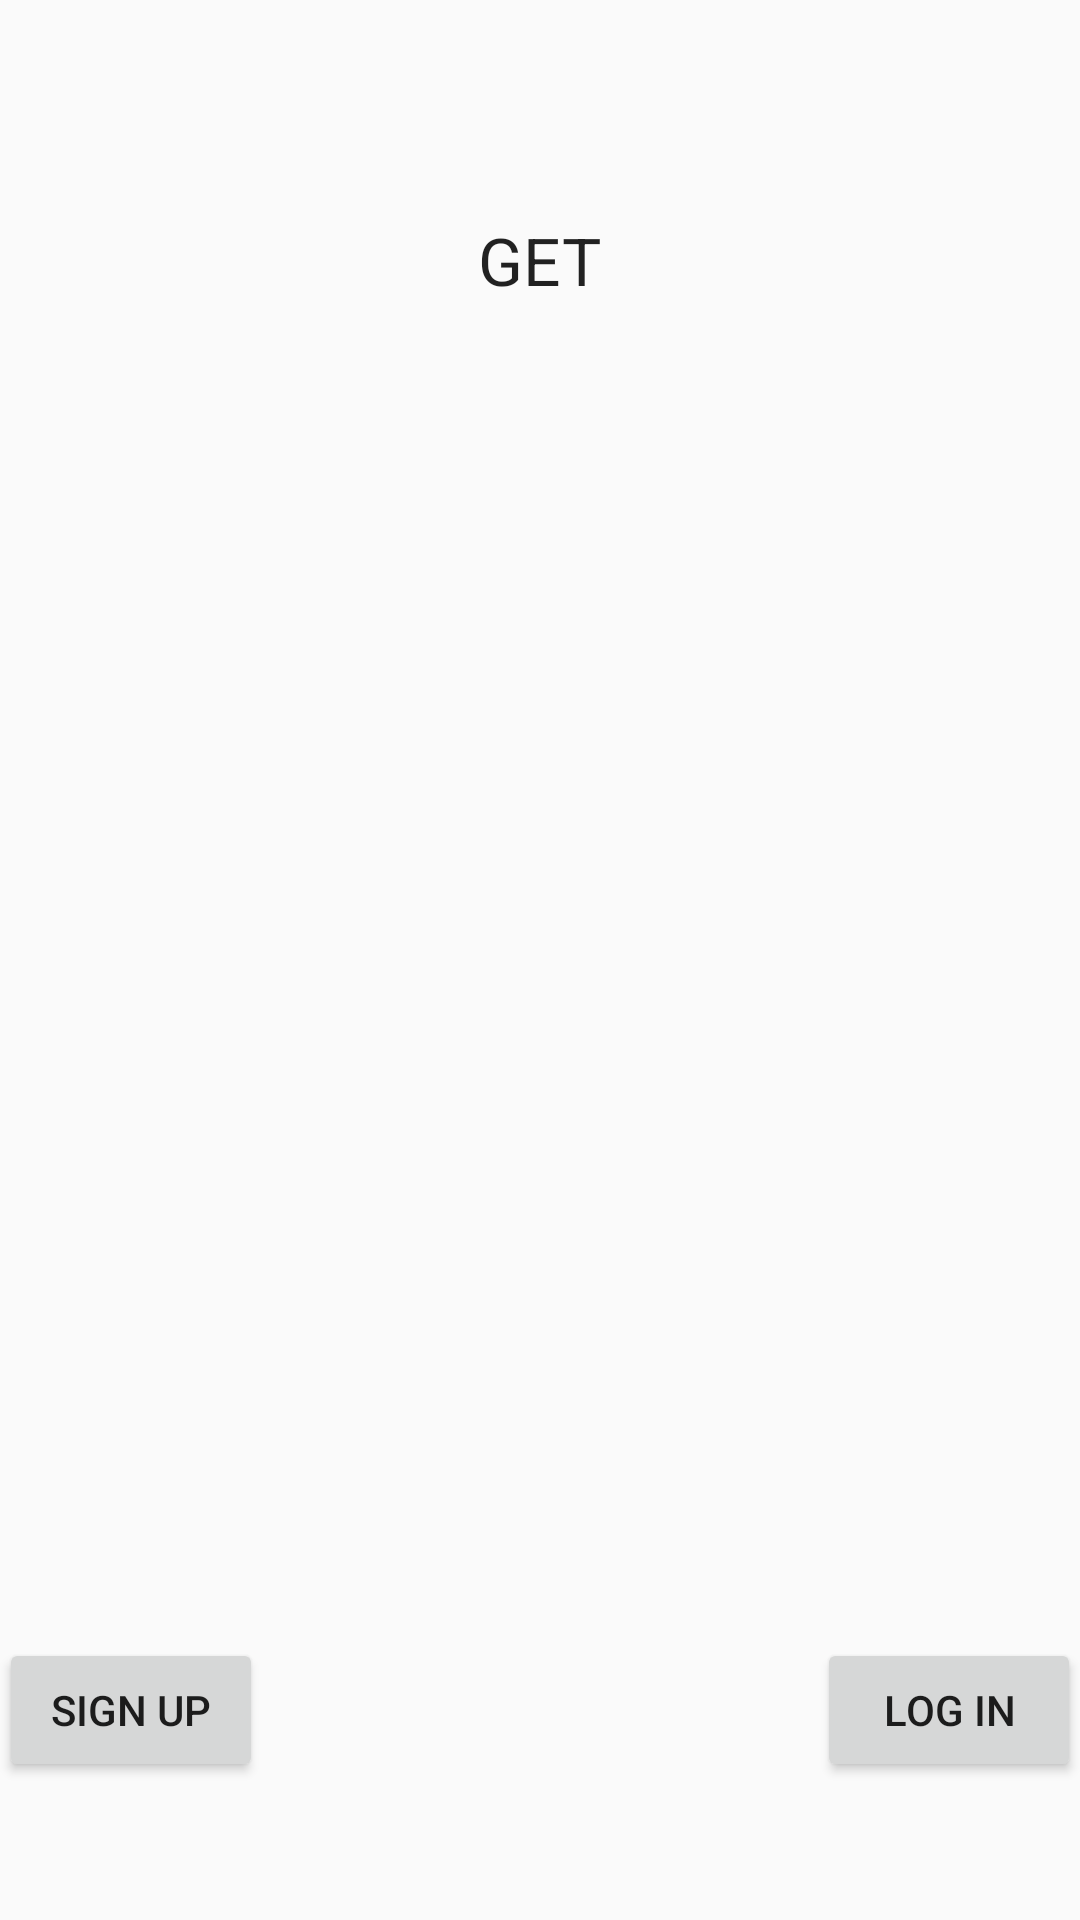

Here is an Android app screen rendered from its layout file. Give the layout XML and the strings, colors and styles it references.
<!-- AndroidManifest.xml: activity theme loginTheme -->
<!-- res/layout/activity_main.xml -->
<?xml version="1.0" encoding="utf-8"?>
<RelativeLayout xmlns:android="http://schemas.android.com/apk/res/android"
    xmlns:tools="http://schemas.android.com/tools"
    android:layout_width="match_parent"
    android:layout_height="match_parent"
    android:paddingBottom="@dimen/activity_vertical_margin"
    android:paddingLeft="@dimen/activity_horizontal_margin"
    android:paddingRight="@dimen/activity_horizontal_margin"
    android:paddingTop="@dimen/activity_vertical_margin"
    tools:context=".MainActivity">


    <TextView
        android:layout_width="wrap_content"
        android:layout_height="wrap_content"
        android:textAppearance="?android:attr/textAppearanceLarge"
        android:text="GET"
        android:id="@+id/textView"
        android:layout_alignParentTop="true"
        android:layout_centerHorizontal="true"
        android:layout_marginTop="72dp" />

    <Button
        android:layout_width="wrap_content"
        android:layout_height="wrap_content"
        android:text="Sign up"
        android:id="@+id/SignUpButton"
        android:layout_alignParentBottom="true"
        android:layout_alignParentLeft="true"
        android:layout_alignParentStart="true"
        android:layout_marginBottom="46dp"
        android:onClick="signup"/>

    <Button
        android:layout_width="wrap_content"
        android:layout_height="wrap_content"
        android:text="Log in"
        android:id="@+id/LogInButtom"
        android:layout_alignTop="@+id/SignUpButton"
        android:layout_alignParentRight="true"
        android:layout_alignParentEnd="true"
        android:onClick="login"/>
</RelativeLayout>
<!-- resources referenced by this layout -->
<resources>
  <style name="loginTheme" parent="Theme.AppCompat.Light.NoActionBar">
          <item name="colorPrimaryDark">#512DA8</item>
          <item name="colorPrimary">#673AB7</item>
  
      </style>
</resources>
